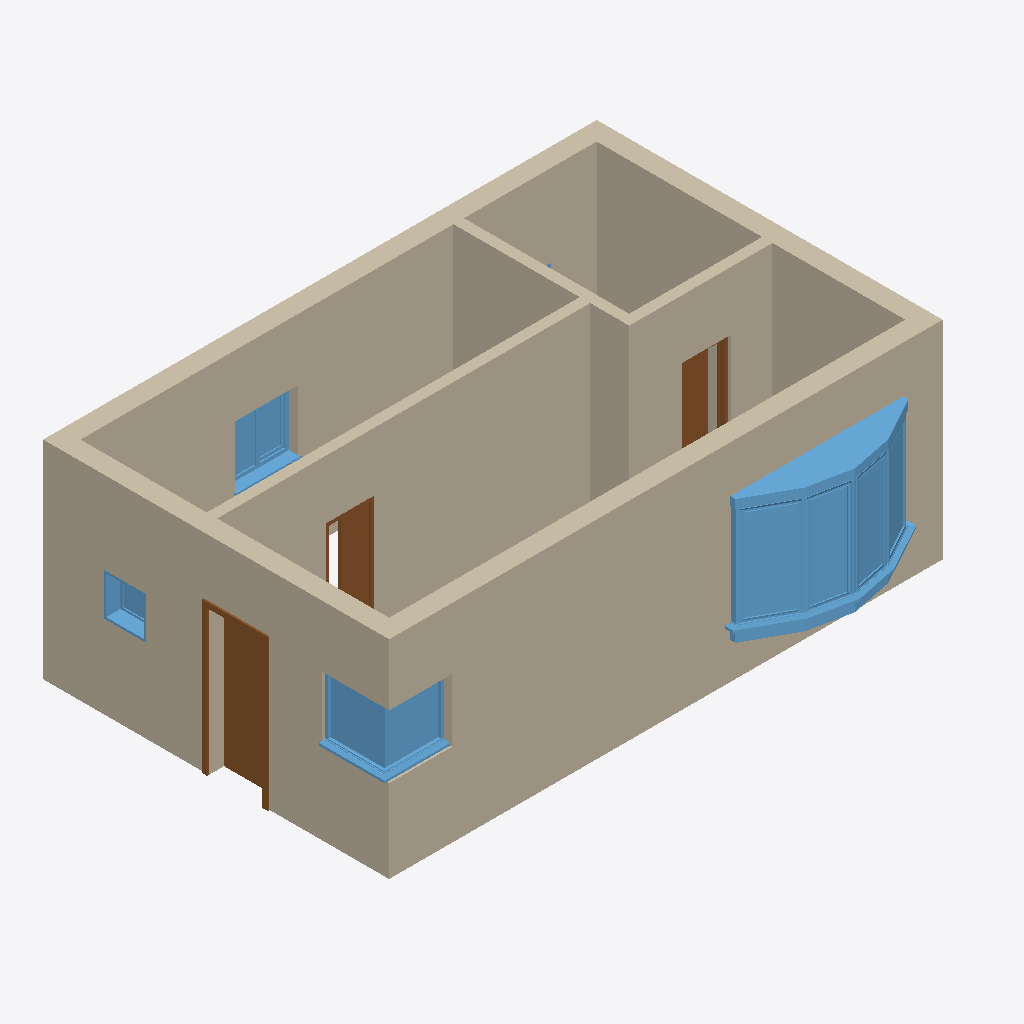
Isometric view of an IFC building model (IFC-SPF (STEP), schema IFC2X3, length unit millimetre), seen from the south-west, elements coloured by IFC class: 7 walls (beige), 4 windows (light blue), 3 doors (brown).
Extent 8.0 m × 5.7 m × 3.0 m (x, y, z). Storeys (1): Ground Floor at 0.00 m. Elements (15): 7 IfcWallStandardCase, 5 IfcWindow, 3 IfcDoor.

HEADER;
FILE_DESCRIPTION(('ViewDefinition [CoordinationView_V2.0]'),'2;1');
FILE_NAME('Project Number','2019-05-28T10:45:16',(''),(''),'The EXPRESS Data Manager Version 5.02.0100.07 : 28 Aug 2013','20180328_1600(x64) - Exporter 19.0.1.1 - Alternate UI 19.0.1.1','');
FILE_SCHEMA(('IFC2X3'));
ENDSEC;
DATA;
#105=IFCPROJECT('1e4aSBp693hA__zGiwaEh2',#41,'Project Number',$,$,'Project Name','Project Status',(#97),#92);
#15523=IFCSITE('1e4aSBp693hA__zGiwaEh0',#41,'Default',$,'',#15522,$,$,.ELEMENT.,$,$,$,$,$);
#115=IFCBUILDING('1e4aSBp693hA__zGiwaEh3',#41,'',$,$,#32,$,'',.ELEMENT.,$,$,$);
#124=IFCBUILDINGSTOREY('1e4aSBp693hA__zGl5RnG5',#41,'Ground Floor',$,$,#122,$,'Ground Floor',.ELEMENT.,0.0);
#301=IFCWALLSTANDARDCASE('0EqR9mI3b4zO9iBc3LGJYk',#41,'Basic Wall:Double brick - 270:215916',$,'Basic Wall:Double brick - 270:99977',#281,#299,'215916');
#166=IFCWALLSTANDARDCASE('0EqR9mI3b4zO9iBc3LGJZ6',#41,'Basic Wall:Double brick - 270:215812',$,'Basic Wall:Double brick - 270:99977',#135,#162,'215812');
#421=IFCWALLSTANDARDCASE('0EqR9mI3b4zO9iBc3LGJXY',#41,'Basic Wall:Double brick - 270:215968',$,'Basic Wall:Double brick - 270:99977',#401,#419,'215968');
#461=IFCWALLSTANDARDCASE('0EqR9mI3b4zO9iBc3LGJw7',#41,'Basic Wall:Generic 150mm:216389',$,'Basic Wall:Generic 150mm:216152',#435,#459,'216389');
#267=IFCWALLSTANDARDCASE('0EqR9mI3b4zO9iBc3LGJZm',#41,'Basic Wall:Double brick - 270:215858',$,'Basic Wall:Double brick - 270:99977',#247,#265,'215858');
#3089=IFCWINDOW('0EqR9mI3b4zO9iBc3LHdWd',#41,'Windows_Bay_Casement:2300x1500mm:265189',$,'2300x1500mm',#15781,#3083,'265189',1500.0,2300.0);
#510=IFCWALLSTANDARDCASE('0EqR9mI3b4zO9iBc3LGJvK',#41,'Basic Wall:Generic 150mm:216470',$,'Basic Wall:Generic 150mm:216152',#490,#508,'216470');
#15485=IFCWALLSTANDARDCASE('0EqR9mI3b4zO9iBc3LHaTe',#41,'Basic Wall:Generic 150mm:275626',$,'Basic Wall:Generic 150mm:216152',#15465,#15483,'275626');
#4693=IFCWINDOW('1cAYuKeFb0G8RXrhNmIh7T',#41,'Windows_Corner:910x910mm:266798',$,'910x910mm',#15901,#4687,'266798',910.000000000002,1035.0);
#640=IFCDOOR('0EqR9mI3b4zO9iBc3LGIjH',#41,'M_Single-Flush:80 x 2100 mm:219283',$,'80 x 2100 mm',#15809,#634,'219283',2100.0,800.0);
#4244=IFCWINDOW('0EqR9mI3b4zO9iBc3LHdvg',#41,'Windows_Dbl_w-Glazing_Bars_and_1Fixed:910x910mm:265640',$,'910x910mm',#15755,#4238,'265640',910.00000000002,910.000000000001);
#15273=IFCDOOR('0EqR9mI3b4zO9iBc3LHa90',#41,'Eclisse_Shodo_scorrevole_anta_singola_versione_Intonaco_sp108:600:274818',$,'600',#16077,#15267,'274818',2194.00018408124,1331.99618411072);
#15504=IFCDOOR('0EqR9mI3b4zO9iBc3LHaQt',#41,'Eclisse_Shodo_scorrevole_anta_singola_versione_Intonaco_sp108:600:275829',$,'600',#16229,#15498,'275829',2194.00018408124,1331.99618411072);
#15450=IFCWINDOW('0EqR9mI3b4zO9iBc3LHa6u',#41,'M_Fixed:0610 x 0610mm:275066',$,'0610 x 0610mm',#15927,#15444,'275066',609.999999999999,610.0);
ENDSEC;